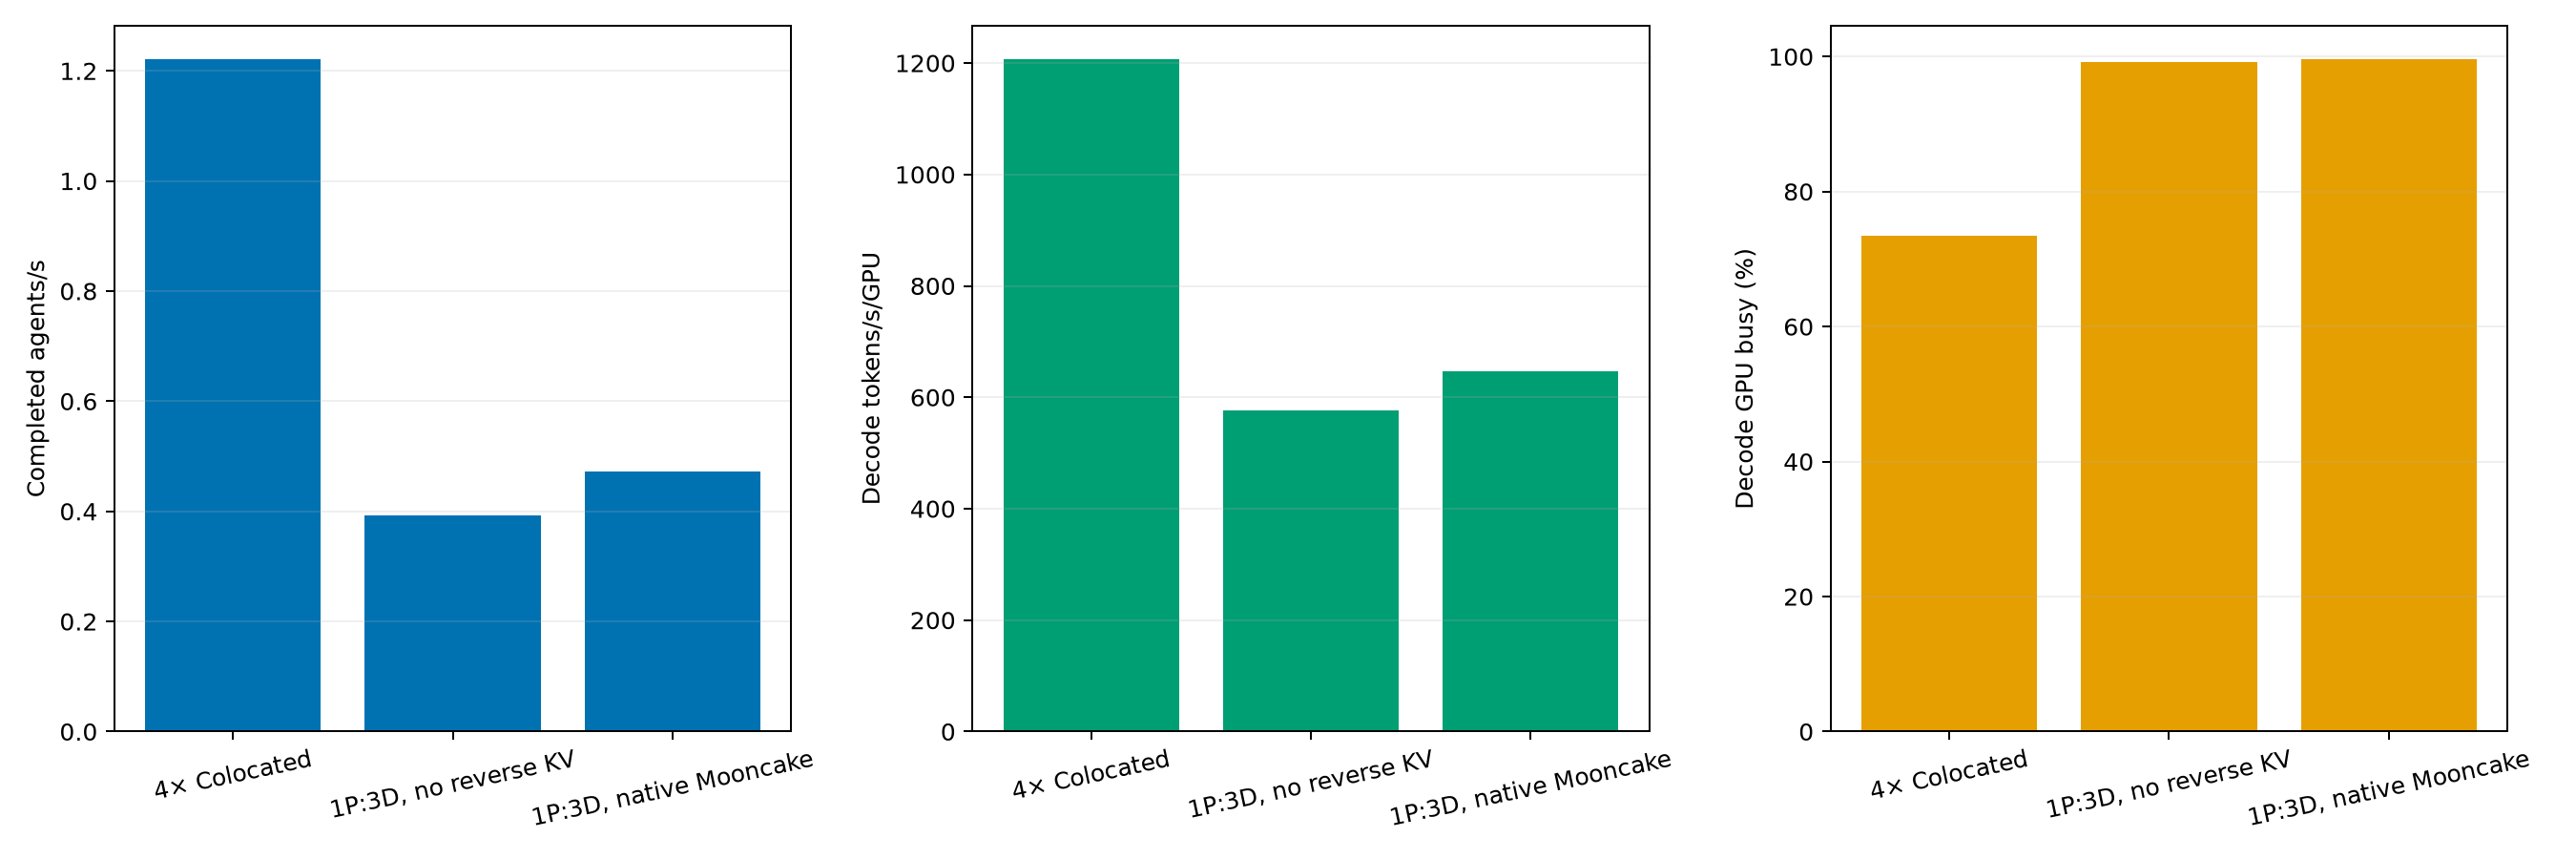

The data file committed next to this chart (first rows):
case, completed_agents, completion_rps, prefill_compute_tps, prefill_cache_hit_tps, decode_tps, decode_tps_per_gpu, prefill_gpu_busy_fraction, decode_gpu_busy_fraction_per_gpu, decode_running_per_engine, decode_prealloc_per_engine, decode_transfer_per_engine, decode_kv_usage_per_engine, prefill_queue_per_engine, prefill_inflight_per_engine, prompt_prefix_hit_fraction, reverse_reuse_fraction
colocated-4gpu, 1465, 1.221, 10068, 30819, 4826, 1207, 1.062, 0.734, 63.17, 0.0, 0.0, 0.6862, 0.05733, 0.0, 0.9213, 0.5232
pd-no-reverse-1p3d, 471, 0.3925, 11548, 0.0, 1729, 576.4, 0.9996, 0.9915, 8.925, 34.63, 41.64, 0.9109, 121.2, 1.311, 0.0, 0.0
pd-native-mooncake-1p3d, 567, 0.4725, 8657, 5533, 1941, 646.9, 0.9941, 0.9958, 11.57, 33.57, 40.12, 0.9104, 114.5, 1.668, 0.606, 0.3071
